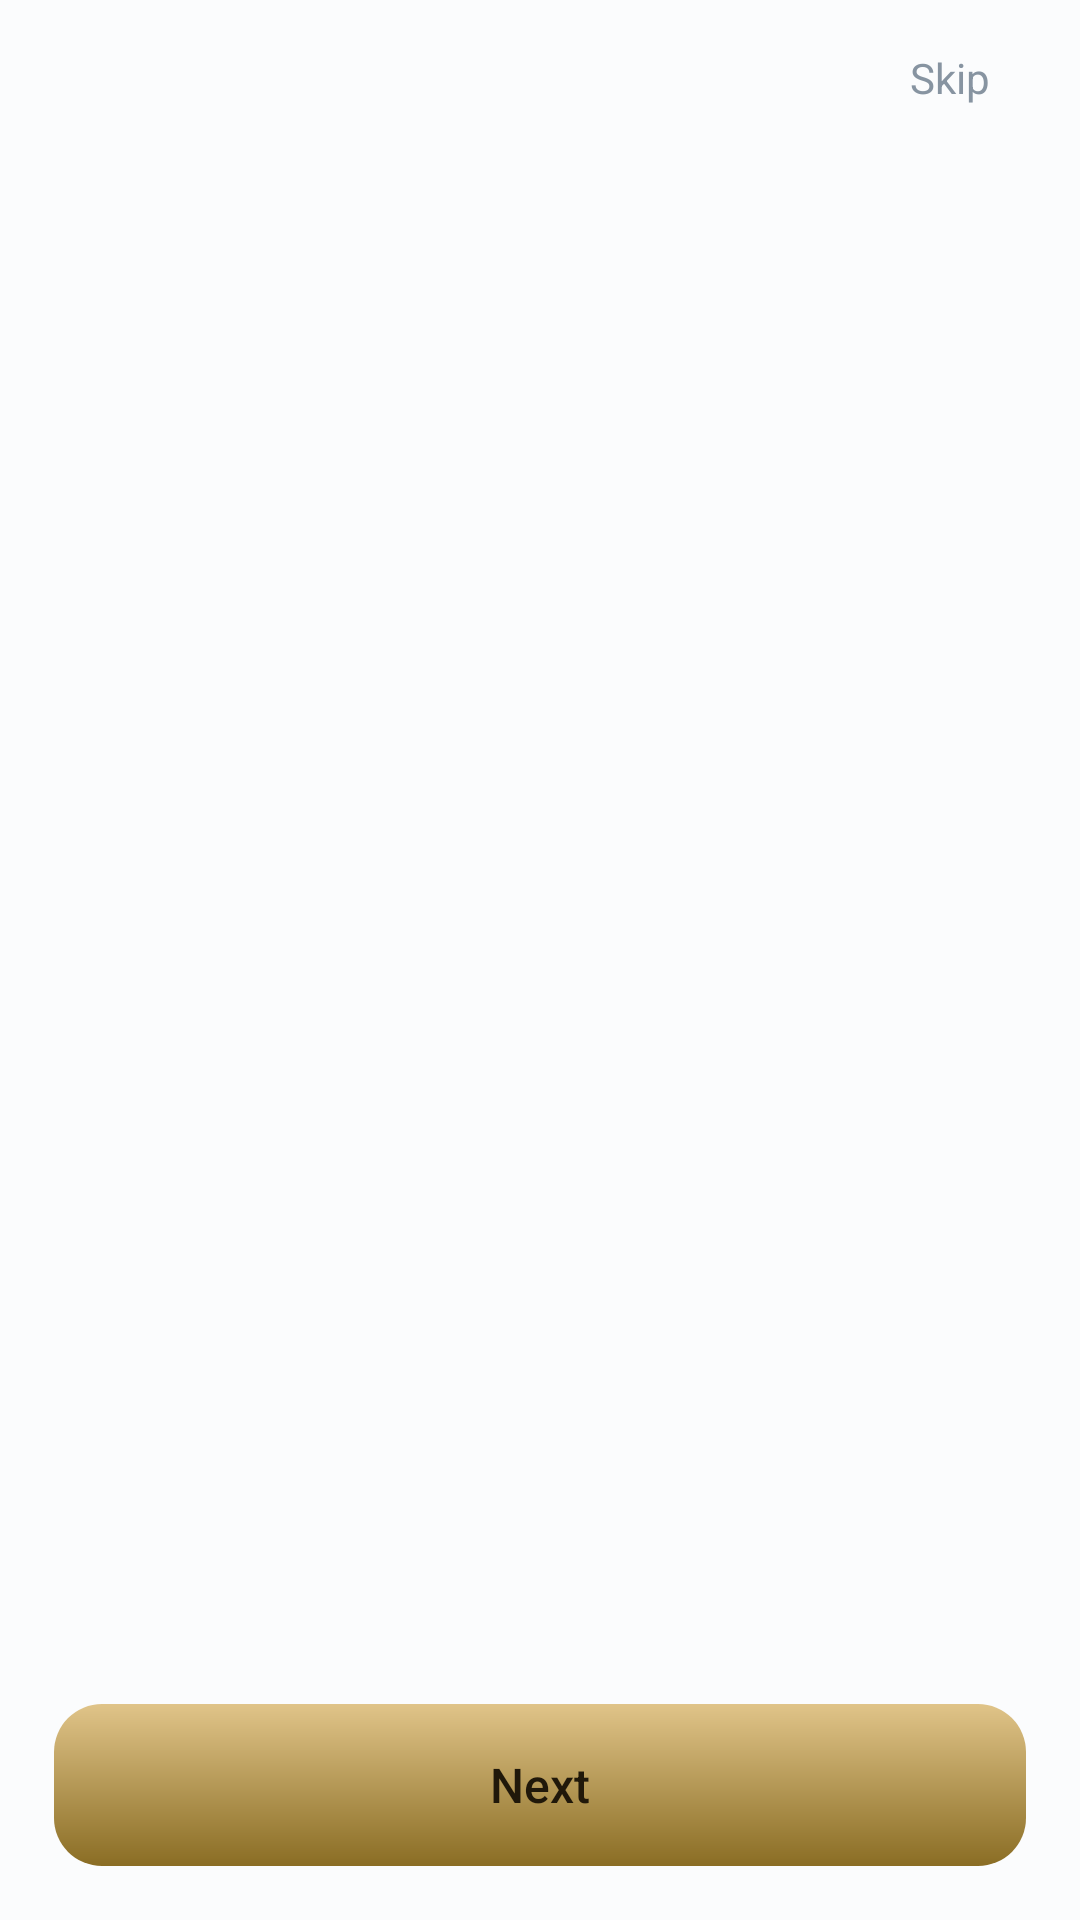

This screen was rendered from an Android layout file. Write that file and the resources it references.
<!-- AndroidManifest.xml: application theme AppTheme -->
<!-- res/layout/activity_onboarding.xml -->
<?xml version="1.0" encoding="utf-8"?>
<LinearLayout xmlns:android="http://schemas.android.com/apk/res/android"
    android:layout_width="match_parent"
    android:layout_height="match_parent"
    android:orientation="vertical"
    android:background="@color/bg"
    android:fitsSystemWindows="true">

    <TextView
        android:id="@+id/obSkip"
        android:layout_width="wrap_content"
        android:layout_height="44dp"
        android:layout_gravity="end"
        android:layout_marginTop="4dp"
        android:layout_marginEnd="14dp"
        android:gravity="center"
        android:paddingStart="16dp"
        android:paddingEnd="16dp"
        android:text="Skip"
        android:textSize="14sp"
        android:textColor="@color/text_faint"
        android:background="@drawable/bg_key"
        android:clickable="true"
        android:focusable="true" />

    
    <FrameLayout
        android:id="@+id/obStage"
        android:layout_width="match_parent"
        android:layout_height="0dp"
        android:layout_weight="1" />

    <TextView
        android:id="@+id/obTitle"
        android:layout_width="match_parent"
        android:layout_height="wrap_content"
        android:layout_marginTop="12dp"
        android:paddingStart="30dp"
        android:paddingEnd="30dp"
        android:gravity="center"
        android:textSize="21sp"
        android:textColor="@color/text"
        android:fontFamily="sans-serif-light" />

    <TextView
        android:id="@+id/obBody"
        android:layout_width="match_parent"
        android:layout_height="wrap_content"
        android:layout_marginTop="8dp"
        android:paddingStart="34dp"
        android:paddingEnd="34dp"
        android:gravity="center"
        android:lineSpacingExtra="3dp"
        android:textSize="14sp"
        android:textColor="@color/text_dim" />

    <LinearLayout
        android:id="@+id/obDots"
        android:layout_width="wrap_content"
        android:layout_height="wrap_content"
        android:layout_gravity="center_horizontal"
        android:layout_marginTop="18dp"
        android:layout_marginBottom="16dp"
        android:orientation="horizontal" />

    <TextView
        android:id="@+id/obNext"
        android:layout_width="match_parent"
        android:layout_height="54dp"
        android:layout_marginStart="18dp"
        android:layout_marginEnd="18dp"
        android:layout_marginBottom="18dp"
        android:gravity="center"
        android:background="@drawable/bg_gold_button"
        android:text="Next"
        android:textSize="16sp"
        android:textColor="#20180A"
        android:fontFamily="sans-serif-medium"
        android:clickable="true"
        android:focusable="true" />
</LinearLayout>
<!-- resources referenced by this layout -->
<resources>
  <color name="bg">#FBFCFD</color>
  <color name="text">#0C1116</color>
  <color name="text_dim">#57646F</color>
  <color name="text_faint">#8794A1</color>
  <!-- drawable bg_gold_button (drawable) -->
  <?xml version="1.0" encoding="utf-8"?>
  <ripple xmlns:android="http://schemas.android.com/apk/res/android" android:color="#44000000">
      <item>
          <shape android:shape="rectangle">
              <gradient android:startColor="#E0C489" android:endColor="@color/gold"
                  android:angle="270" android:type="linear" />
              <corners android:radius="16dp" />
          </shape>
      </item>
  </ripple>
  <!-- drawable bg_key (drawable) -->
  <?xml version="1.0" encoding="utf-8"?>
  <ripple xmlns:android="http://schemas.android.com/apk/res/android" android:color="@color/ripple">
      <item android:id="@android:id/mask">
          <shape android:shape="oval">
              <solid android:color="#FFFFFFFF" />
          </shape>
      </item>
  </ripple>
  <style name="AppTheme" parent="@android:style/Theme.Material.Light.NoActionBar">
          <item name="android:colorPrimary">@color/bg</item>
          <item name="android:colorPrimaryDark">@color/bg</item>
          <item name="android:colorAccent">@color/gold</item>
          <item name="android:windowBackground">@color/bg</item>
          <item name="android:statusBarColor">@color/bg</item>
          <item name="android:navigationBarColor">@color/bg_elev</item>
          <item name="android:textColorPrimary">@color/text</item>
          <item name="android:textColorSecondary">@color/text_dim</item>
          <item name="android:textColorHint">@color/text_faint</item>
          <item name="android:colorControlHighlight">@color/ripple</item>
          
          <item name="android:windowLightStatusBar">true</item>
          <item name="android:windowLightNavigationBar">true</item>
      </style>
  <color name="gold">#8A6D24</color>
  <color name="ripple">#18000000</color>
  <color name="bg_elev">#FFFFFF</color>
</resources>
